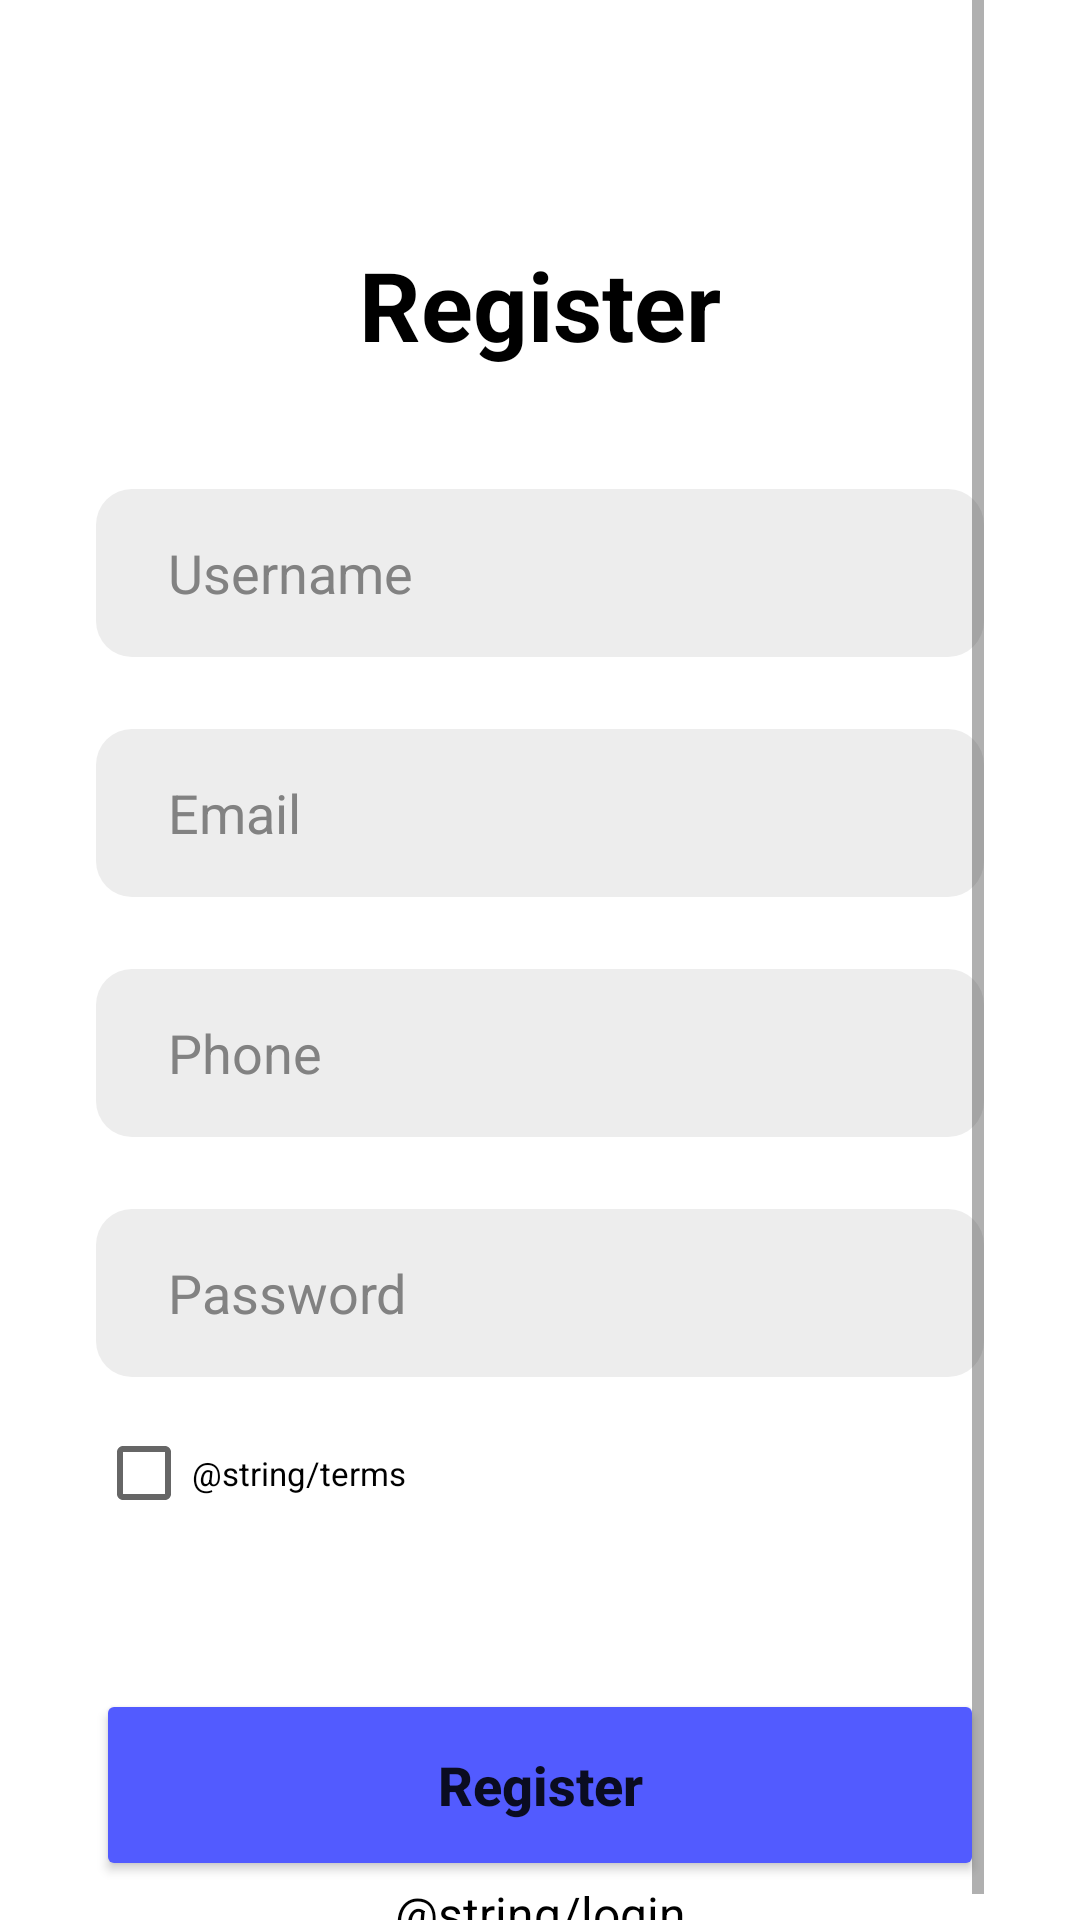

Android layout source for this screen:
<!-- AndroidManifest.xml: application theme Theme.Pertemuan2Layout -->
<!-- res/layout/fragment_register.xml -->
<?xml version="1.0" encoding="utf-8"?>
<androidx.constraintlayout.widget.ConstraintLayout xmlns:android="http://schemas.android.com/apk/res/android"
    xmlns:app="http://schemas.android.com/apk/res-auto"
    xmlns:tools="http://schemas.android.com/tools"
    android:layout_width="match_parent"
    android:layout_height="match_parent"
    tools:context=".MainActivity"
    android:paddingHorizontal="32dp"
    android:layout_gravity="center">

    <ScrollView
        xmlns:android="http://schemas.android.com/apk/res/android"
        xmlns:app="http://schemas.android.com/apk/res-auto"
        xmlns:tools="http://schemas.android.com/tools"
        android:layout_width="match_parent"
        android:layout_height="match_parent"
        android:layout_gravity="center">
        <androidx.constraintlayout.widget.ConstraintLayout
            android:layout_width="match_parent"
            android:layout_height="match_parent"
            app:layout_constraintTop_toTopOf="parent"
            app:layout_constraintStart_toStartOf="parent">
            <TextView
                android:id="@+id/txt_register"
                android:layout_width="wrap_content"
                android:layout_height="wrap_content"
                android:layout_marginTop="80dp"
                android:text="Register"
                android:textSize="32sp"
                android:textStyle="bold"
                android:textColor="@color/black"
                app:layout_constraintTop_toTopOf="parent"
                app:layout_constraintStart_toStartOf="parent"
                app:layout_constraintEnd_toEndOf="parent"/>

            <EditText
                android:id="@+id/edt_username"
                android:layout_width="match_parent"
                android:layout_height="56dp"
                android:background="@drawable/rounded_form"
                android:hint="Username"
                android:textColorHint="#828282"
                android:paddingHorizontal="24dp"
                android:layout_marginTop="40dp"
                app:layout_constraintTop_toBottomOf="@id/txt_register"/>

            <EditText
                android:id="@+id/edt_email"
                android:layout_width="match_parent"
                android:layout_height="56dp"
                android:background="@drawable/rounded_form"
                android:hint="Email"
                android:textColorHint="#828282"
                android:paddingHorizontal="24dp"
                android:layout_marginTop="24dp"
                android:inputType="textEmailAddress"
                app:layout_constraintTop_toBottomOf="@id/edt_username"/>

            <EditText
                android:id="@+id/edt_phone"
                android:layout_width="match_parent"
                android:layout_height="56dp"
                android:background="@drawable/rounded_form"
                android:hint="Phone"
                android:textColorHint="#828282"
                android:paddingHorizontal="24dp"
                android:layout_marginTop="24dp"
                android:inputType="phone"
                app:layout_constraintTop_toBottomOf="@id/edt_email"/>

            <EditText
                android:id="@+id/edt_password"
                android:layout_width="match_parent"
                android:layout_height="56dp"
                android:background="@drawable/rounded_form"
                android:hint="Password"
                android:textColorHint="#828282"
                android:paddingHorizontal="24dp"
                android:layout_marginTop="24dp"
                android:inputType="textPassword"
                app:layout_constraintTop_toBottomOf="@id/edt_phone"/>

            <CheckBox
                android:id="@+id/checkbox_terms"
                android:layout_width="match_parent"
                android:layout_height="wrap_content"
                android:layout_marginTop="8dp"
                android:text="@string/terms"
                android:textSize="11sp"
                app:layout_constraintTop_toBottomOf="@id/edt_password"/>

            <Button
                android:id="@+id/btn_register"
                android:layout_width="match_parent"
                android:layout_height="64dp"
                android:layout_marginBottom="18dp"
                android:text="Register"
                android:textAllCaps="false"
                android:layout_marginTop="48dp"
                android:textStyle="bold"
                android:textSize="18dp"
                android:backgroundTint="#525BFF"
                app:layout_constraintTop_toBottomOf="@id/checkbox_terms"/>

            <TextView
                android:id="@+id/txt_login"
                android:layout_width="wrap_content"
                android:layout_height="wrap_content"
                android:text="@string/login"
                android:textColor="@color/black"
                android:textSize="16sp"
                app:layout_constraintTop_toBottomOf="@id/btn_register"
                app:layout_constraintStart_toStartOf="parent"
                app:layout_constraintEnd_toEndOf="parent"/>
        </androidx.constraintlayout.widget.ConstraintLayout>
    </ScrollView>
</androidx.constraintlayout.widget.ConstraintLayout>
<!-- resources referenced by this layout -->
<resources>
  <color name="black">#FF000000</color>
  <!-- drawable rounded_form (drawable) -->
  <?xml version="1.0" encoding="utf-8"?>
  <selector xmlns:android="http://schemas.android.com/apk/res/android">
      <item>
          <shape android:shape="rectangle">
              <solid android:color="#EDEDED"/>
              <corners android:radius="12dp"/>
          </shape>
      </item>
  </selector>
  <style name="Theme.Pertemuan2Layout" parent="Theme.MaterialComponents.DayNight.DarkActionBar">
          
          <item name="colorPrimary">@color/purple_500</item>
          <item name="colorPrimaryVariant">@color/purple_700</item>
          <item name="colorOnPrimary">@color/white</item>
          
          <item name="colorSecondary">@color/teal_200</item>
          <item name="colorSecondaryVariant">@color/teal_700</item>
          <item name="colorOnSecondary">@color/black</item>
          
          <item name="android:statusBarColor">?attr/colorPrimaryVariant</item>
          
      </style>
  <color name="purple_500">#FF6200EE</color>
  <color name="purple_700">#FF3700B3</color>
  <color name="white">#FFFFFFFF</color>
  <color name="teal_200">#FF03DAC5</color>
  <color name="teal_700">#FF018786</color>
</resources>
